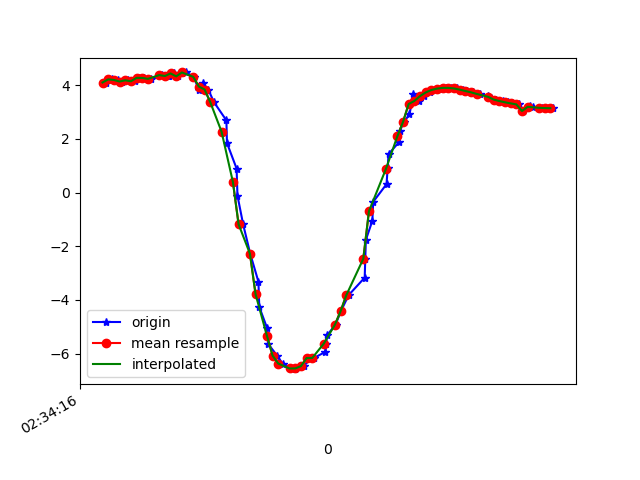

Source data for this figure (header and first rows):
1617849256133, 544899698490460, 4.097003, -2.076397, 8.656972
1617849256152, 544899717721230, 4.213, -2.159, 8.581
1617849256176, 544899736952000, 4.192, -2.125, 8.599
1617849256189, 544899756182770, 4.133, -2.169, 8.617
1617849256210, 544899775413540, 4.18, -2.14, 8.602
1617849256233, 544899794644310, 4.142, -2.118, 8.625
1617849256250, 544899813875080, 4.269, -2.171, 8.55
1617849256267, 544899833105850, 4.267, -2.119, 8.564
1617849256291, 544899852336620, 4.232, -2.119, 8.581
1617849256329, 544899871567390, 4.373, -2.115, 8.511
1617849256352, 544899890798160, 4.353, -2.078, 8.531
1617849256354, 544899910028930, 4.324, -2.111, 8.537
1617849256373, 544899929259700, 4.434, -2.112, 8.48
1617849256386, 544899948490470, 4.326, -2.126, 8.533
1617849256402, 544899967721240, 4.468, -2.242, 8.429
1617849256416, 544899986952010, 4.472, -2.282, 8.416
1617849256441, 544900006182780, 4.308, -2.425, 8.462
1617849256461, 544900025413550, 3.816, -2.705, 8.612
1617849256473, 544900044644320, 4.075, -3.329, 8.268
1617849256493, 544900063875090, 3.836, -3.774, 8.19
1617849256513, 544900083105860, 3.367, -4.304, 8.135
1617849256557, 544900102336630, 2.686, -4.767, 8.13
1617849256559, 544900121567400, 1.843, -5.137, 8.139
1617849256593, 544900140798170, 0.8925, -5.431, 8.108
1617849256596, 544900160028940, -0.1119, -5.671, 7.991
1617849256616, 544900179259710, -1.181, -5.861, 7.765
1617849256641, 544900198490480, -2.277, -6.037, 7.376
1617849256670, 544900217721250, -3.322, -6.175, 6.846
1617849256673, 544900236952020, -4.259, -6.155, 6.326
1617849256700, 544900256182790, -5.032, -5.985, 5.908
1617849256704, 544900275413560, -5.634, -5.767, 5.572
1617849256736, 544900294644330, -6.075, -5.575, 5.297
1617849256755, 544900313875100, -6.37, -5.466, 5.058
1617849256782, 544900333105870, -6.528, -5.483, 4.833
1617849256798, 544900352336640, -6.578, -5.579, 4.653
1617849256801, 544900371567410, -6.549, -5.669, 4.584
1617849256830, 544900390798180, -6.466, -5.719, 4.639
1617849256856, 544900410028950, -6.163, -5.736, 5.015
1617849256866, 544900429259720, -6.161, -5.728, 5.027
1617849256906, 544900448490490, -5.935, -5.667, 5.358
1617849256909, 544900467721260, -5.653, -5.524, 5.794
1617849256912, 544900486952030, -5.319, -5.328, 6.274
1617849256942, 544900506182800, -4.92, -5.148, 6.733
1617849256961, 544900525413570, -4.418, -5.017, 7.166
1617849256988, 544900544764057, -3.825, -4.903, 7.574
1617849257045, 544900563994827, -3.168, -4.756, 7.961
1617849257047, 544900583225597, -2.475, -4.579, 8.304
1617849257049, 544900602456367, -1.766, -4.425, 8.564
1617849257072, 544900621687137, -1.051, -4.344, 8.721
1617849257075, 544900640917907, -0.3467, -4.322, 8.789
1617849257122, 544900660148677, 0.3118, -4.308, 8.797
1617849257126, 544900679379447, 0.9024, -4.262, 8.779
1617849257129, 544900698610217, 1.427, -4.158, 8.759
1617849257167, 544900717840987, 1.89, -4.003, 8.743
1617849257169, 544900737071757, 2.286, -3.826, 8.728
1617849257183, 544900756302527, 2.622, -3.657, 8.706
1617849257203, 544900775533297, 2.909, -3.519, 8.671
1617849257217, 544900794764067, 3.682, -3.412, 8.416
1617849257236, 544900813994837, 3.409, -3.435, 8.522
1617849257255, 544900833225607, 3.589, -3.415, 8.455
1617849257275, 544900852456377, 3.725, -3.373, 8.413
... 23 more rows
